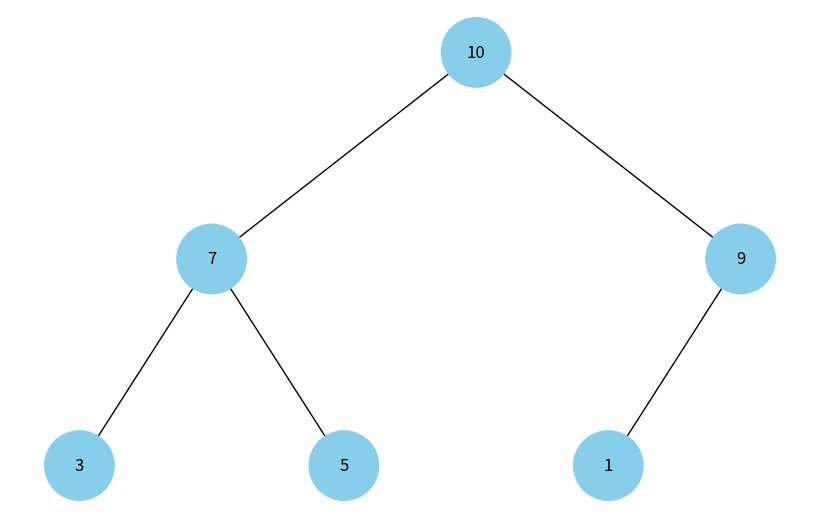

Generate this figure with matplotlib:
import uuid
import networkx as nx
import matplotlib.pyplot as plt


class Node:
    def __init__(self, key, color="skyblue"):
        self.left = None
        self.right = None
        self.val = key
        self.color = color
        self.id = str(uuid.uuid4())

def build_heap_tree(heap, index=0):
    if index >= len(heap):
        return None

    node = Node(heap[index])
    node.left = build_heap_tree(heap, 2 * index + 1)
    node.right = build_heap_tree(heap, 2 * index + 2)

    return node


def add_edges(graph, node, pos, x=0, y=0, layer=1):
    if node is not None:
        graph.add_node(node.id, color=node.color, label=node.val)

        if node.left:
            graph.add_edge(node.id, node.left.id)
            l = x - 1 / 2 ** layer
            pos[node.left.id] = (l, y - 1)
            add_edges(graph, node.left, pos, x=l, y=y - 1, layer=layer + 1)

        if node.right:
            graph.add_edge(node.id, node.right.id)
            r = x + 1 / 2 ** layer
            pos[node.right.id] = (r, y - 1)
            add_edges(graph, node.right, pos, x=r, y=y - 1, layer=layer + 1)

    return graph


def draw_tree(tree_root):
    tree = nx.DiGraph()
    pos = {tree_root.id: (0, 0)}
    add_edges(tree, tree_root, pos)

    colors = [node[1]['color'] for node in tree.nodes(data=True)]
    labels = {node[0]: node[1]['label'] for node in tree.nodes(data=True)}

    plt.figure(figsize=(8, 5))
    nx.draw(tree, pos=pos, labels=labels, arrows=False,
            node_size=2500, node_color=colors)
    plt.show()


heap = [10, 7, 9, 3, 5, 1]

root = build_heap_tree(heap)
draw_tree(root)
